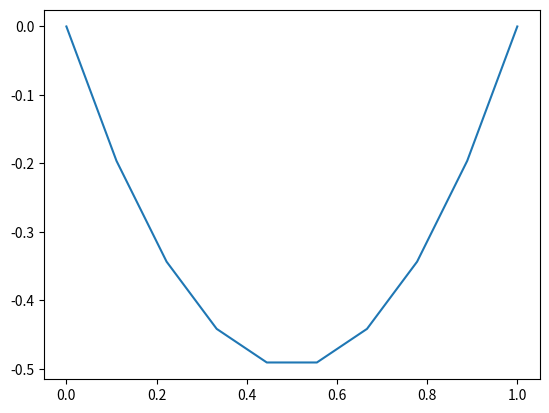

Here is the Python script that generated this plot:
import numpy as np
import scipy.integrate as integrate
import matplotlib.pyplot as plt

L = 1
N = 10
l0 = L / N
tolerancia = 1e-10
tensao = 2
g = 9.81

def rho1(x):
    return 1

def rho2(x):
    return (1 + np.exp(-100*(x-0.5)**2)) / 2

def calcula_massa(i, rho):
    global l0
    global L

    if i < 0 or i >= N:
        raise Exception("Indice {} inválido (corda dividida em {} partes)".format(i, N))

    if i == 0:
        return integrate.quad(rho, 0, (3/2)*l0)[0]

    if i == N-1:
        return integrate.quad(rho, L - (3/2)*l0, L)[0]

    return integrate.quad(rho, (i+1)*l0 - l0/2, (i+1)*l0 + l0/2)[0]
    # return integrate.quad(rho, i*l0 - l0/2, i*l0 + l0/2)[0]

def calcula_y(i, y, massas):
    global tensao
    global l0
    global g

    if i < 0 or i >= N:
        raise Exception("Indice {} inválido (corda dividida em {} partes)".format(i, N))

    if i == 0 or i == N-1:
        return 0

    y = ( (-l0*massas[i]*g)/(2*tensao) ) + ( (y[i-1] + y[i+1]) / 2 )

    return y

def calcula_corda(rho):
    global N

    massas = np.zeros(N)
    for i in range(N):
        massas[i] = calcula_massa(i, rho)

    y = np.zeros(N)
    novo_y = np.zeros(N)
    iterations = 0
    while True:
        novo_y = np.copy(y)
        for i in range(1, N-1):
            novo_y[i] = calcula_y(i, y, massas)

        if abs(np.linalg.norm(novo_y - y)) < tolerancia:
            break

        iterations += 1

        y = novo_y

    return y, iterations

def main():
    global l0
    global L
    global N

    print("Tamanho da corda: {}".format(L))
    print("Número de partes: {}".format(N))
    print("Comprimento das partes: {}".format(l0))
    print("Tensao da corda: {}".format(tensao))

    corda, iterations = calcula_corda(rho1)

    print("Iterações: {}".format(iterations))

    x = np.linspace(0, L, N)
    plt.plot(x, corda)
    plt.show()

main()
